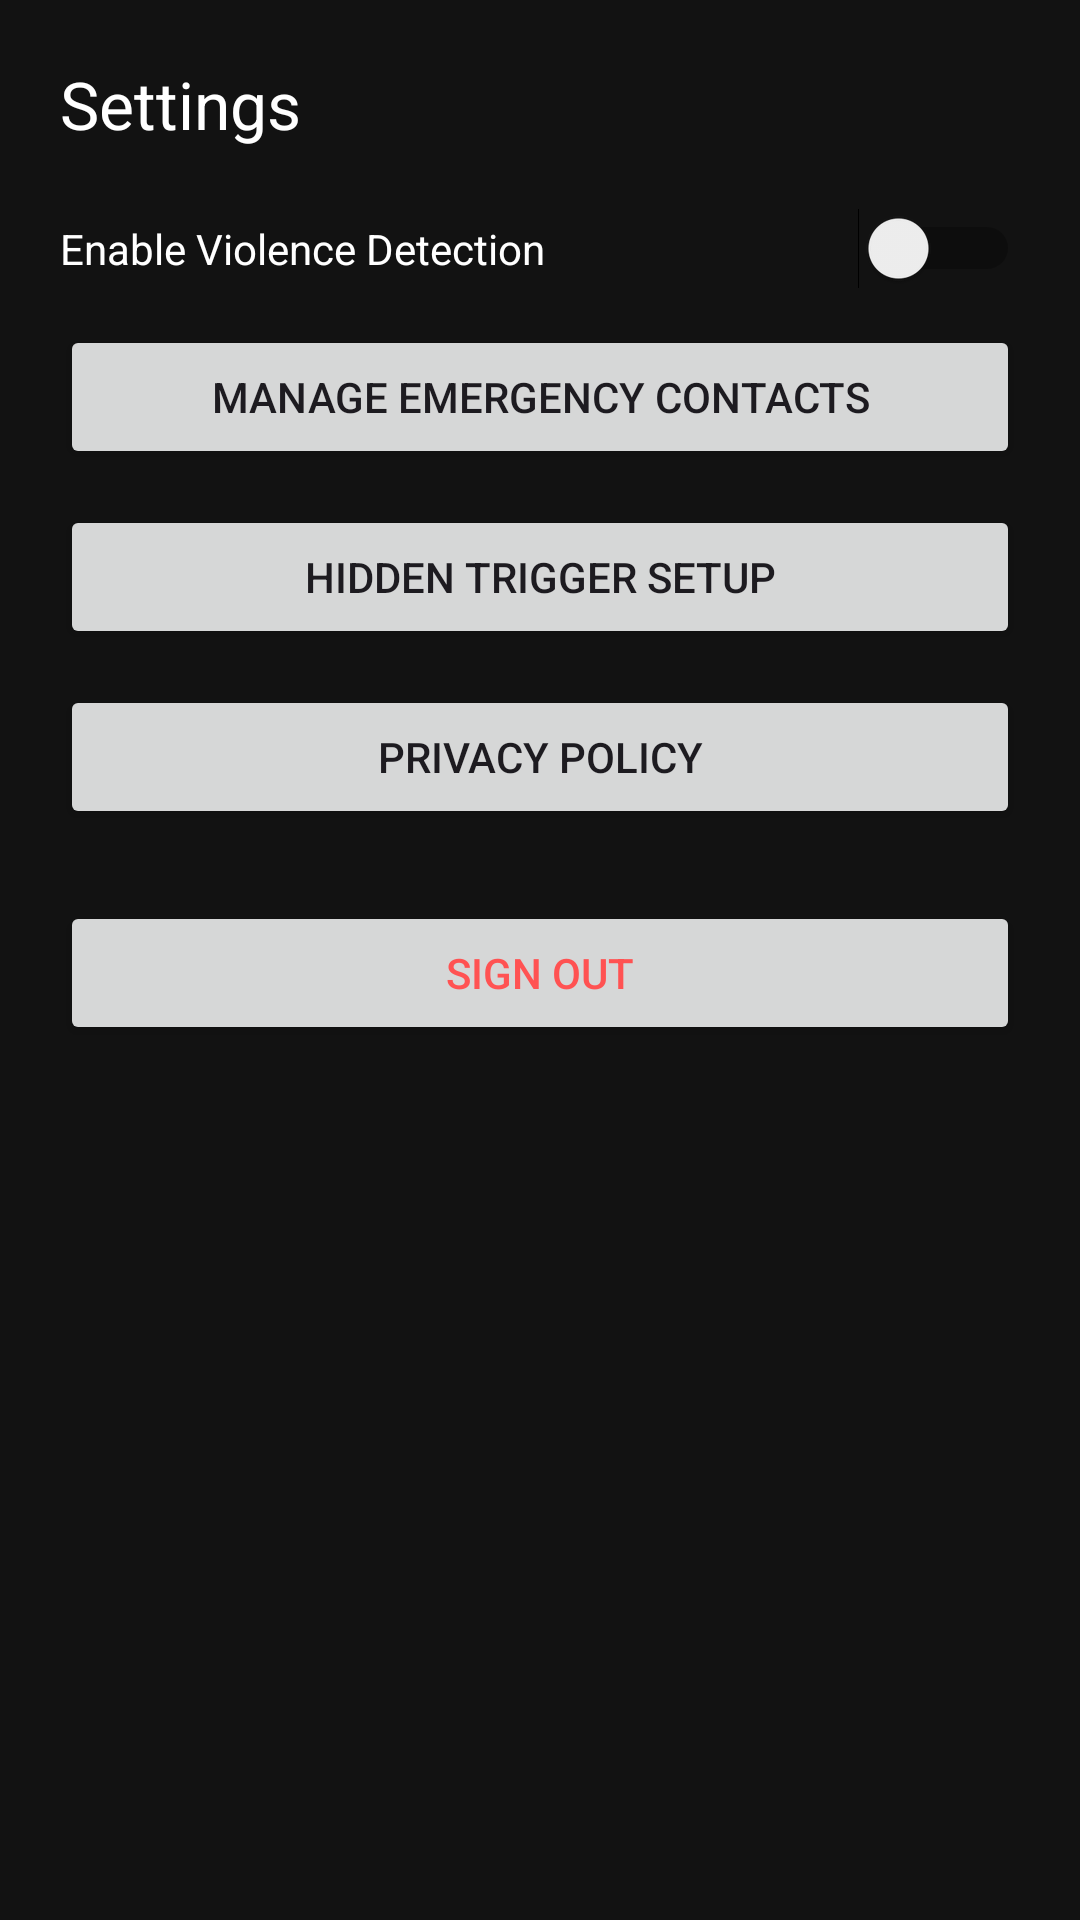

Produce the Android XML layout that renders to this screen, including the resource entries it uses.
<!-- AndroidManifest.xml: application theme Theme.Xhreya -->
<!-- res/layout/activity_settings.xml -->
<LinearLayout xmlns:android="http://schemas.android.com/apk/res/android"
    android:layout_width="match_parent"
    android:layout_height="match_parent"
    android:orientation="vertical"
    android:padding="20dp"
    android:background="#121212">

    <TextView
        android:text="Settings"
        android:textSize="22sp"
        android:textColor="#FFFFFF"
        android:layout_marginBottom="20dp"
        android:layout_width="wrap_content"
        android:layout_height="wrap_content"/>

    <Switch
        android:text="Enable Violence Detection"
        android:textColor="#FFFFFF"
        android:layout_width="match_parent"
        android:layout_height="wrap_content"/>

    <Button
        android:text="Manage Emergency Contacts"
        android:layout_marginTop="12dp"
        android:layout_width="match_parent"
        android:layout_height="wrap_content"/>

    <Button
        android:text="Hidden Trigger Setup"
        android:layout_marginTop="12dp"
        android:layout_width="match_parent"
        android:layout_height="wrap_content"/>

    <Button
        android:text="Privacy Policy"
        android:layout_marginTop="12dp"
        android:layout_width="match_parent"
        android:layout_height="wrap_content"/>

    <Button
        android:text="Sign Out"
        android:textColor="#FF5252"
        android:layout_marginTop="24dp"
        android:layout_width="match_parent"
        android:layout_height="wrap_content"/>
</LinearLayout>
<!-- resources referenced by this layout -->
<resources>
  <style name="Theme.Xhreya" parent="Base.Theme.Xhreya" />
  <style name="Base.Theme.Xhreya" parent="Theme.Material3.DayNight.NoActionBar">
          
          
      </style>
</resources>
